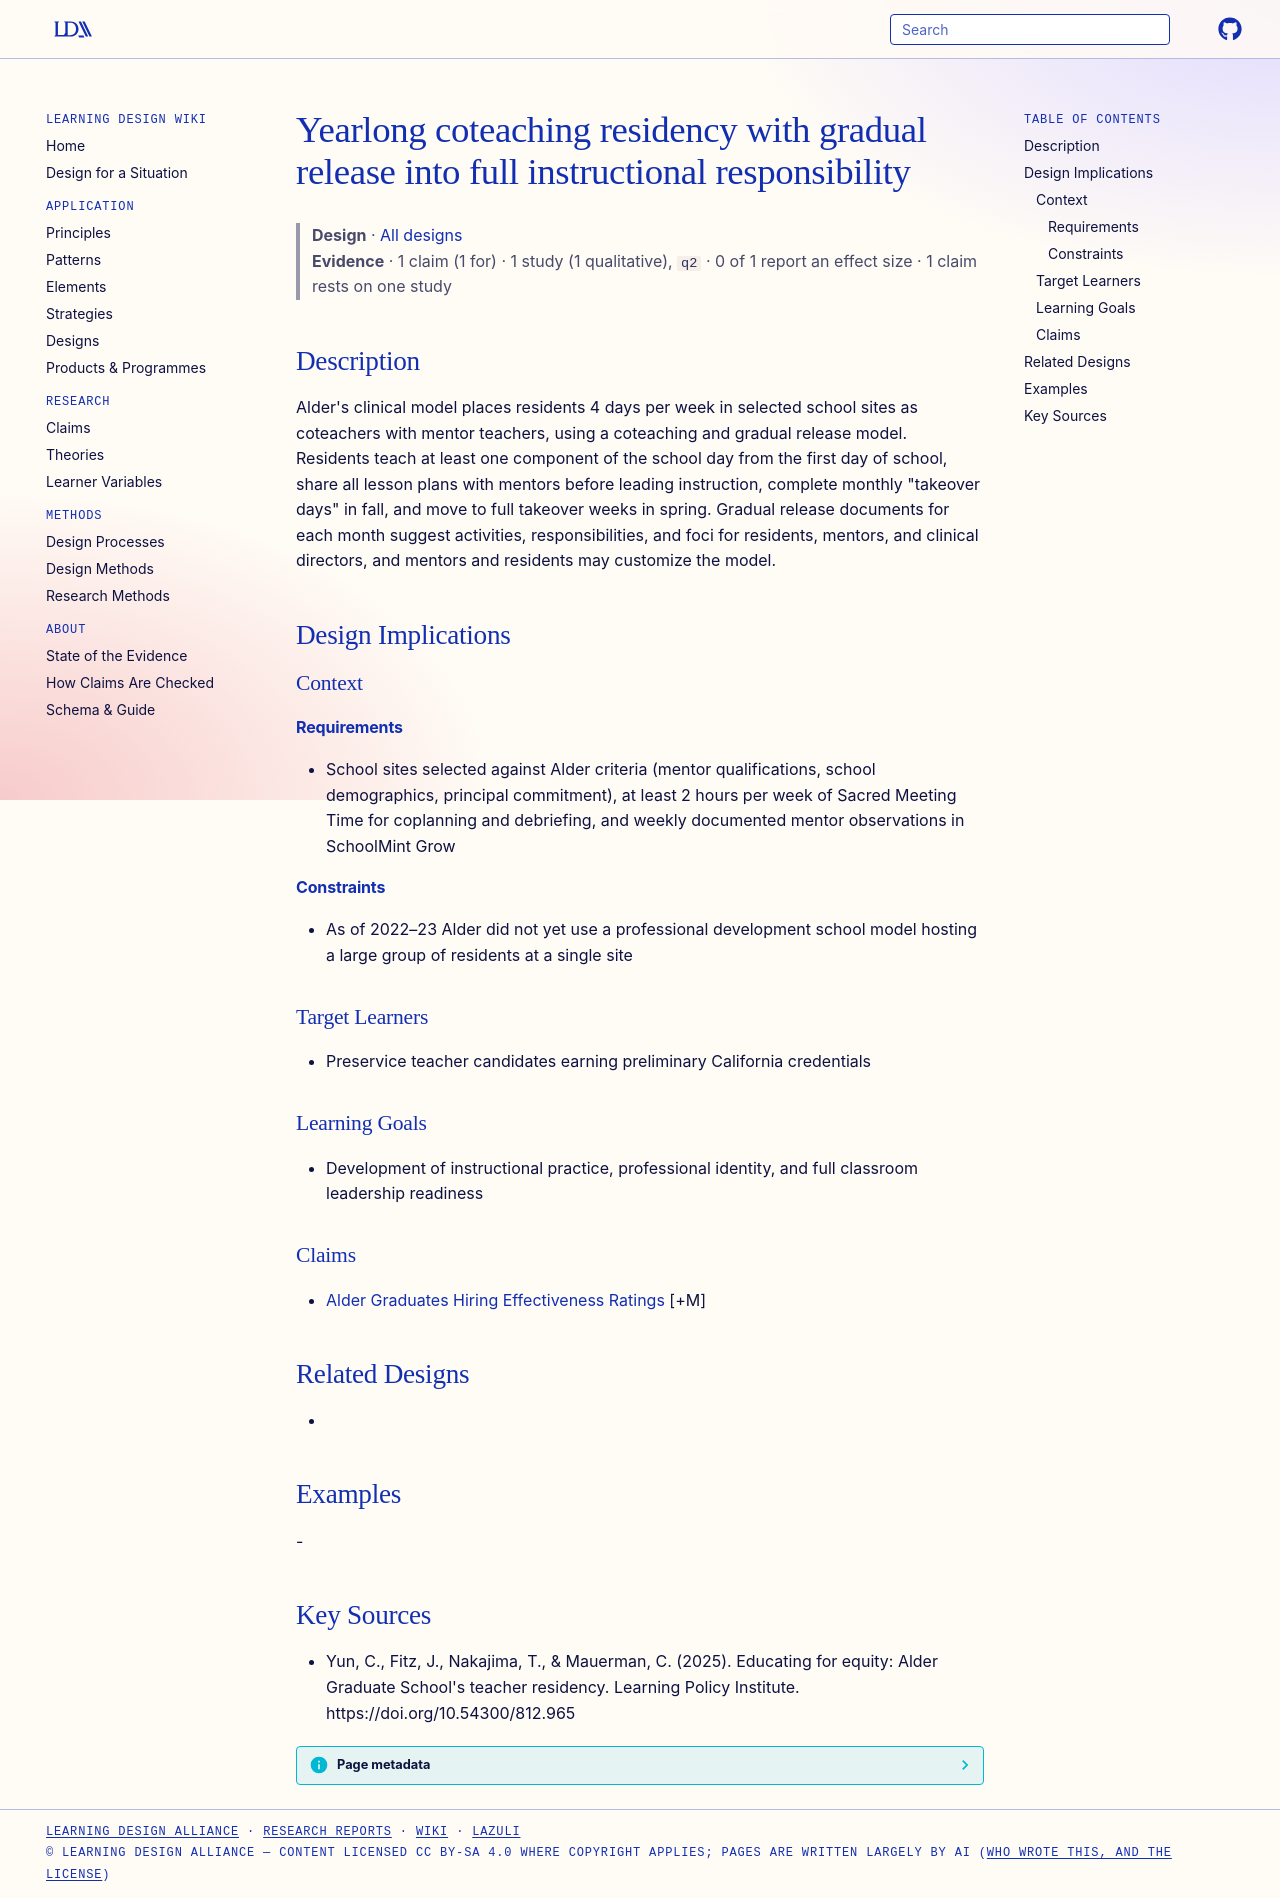

repository: Learning-Design-Alliance/learning-wiki · page: designs/coteaching-gradual-release-residency-pattern/index.html · generator: mkdocs

---
type: design
id: coteaching-gradual-release-residency-pattern
title: Yearlong coteaching residency with gradual release into full instructional responsibility
description: "Alder's clinical model places residents 4 days per week in selected school sites as coteachers with mentor teachers, using a coteaching and gradual release model."
status: review
generated:
  by: "process:settle-candidates"
  at: 2026-10-10
sources:
  - id: yun-2025
    resource: "https://doi.org/10.54300/812.965"
    title: "Yun, C., Fitz, J., Nakajima, T., & Mauerman, C. (2025). Educating for equity: Alder Graduate School's teacher residency. Learning Policy Institute. https://doi.org/10.54300/812.965"
    author: "Yun, C., Fitz, J., Nakajima, T., & Mauerman, C"
---

# Yearlong coteaching residency with gradual release into full instructional responsibility

> **Design** · [All designs](index.md)
> **Evidence** · 1 claim (1 for) · 1 study (1 qualitative), `q2` · 0 of 1 report an effect size · 1 claim rests on one study

## Description
Alder's clinical model places residents 4 days per week in selected school sites as coteachers with mentor teachers, using a coteaching and gradual release model. Residents teach at least one component of the school day from the first day of school, share all lesson plans with mentors before leading instruction, complete monthly "takeover days" in fall, and move to full takeover weeks in spring. Gradual release documents for each month suggest activities, responsibilities, and foci for residents, mentors, and clinical directors, and mentors and residents may customize the model.

## Design Implications

### Context
#### Requirements
- School sites selected against Alder criteria (mentor qualifications, school demographics, principal commitment), at least 2 hours per week of Sacred Meeting Time for coplanning and debriefing, and weekly documented mentor observations in SchoolMint Grow
#### Constraints
- As of 2022–23 Alder did not yet use a professional development school model hosting a large group of residents at a single site

### Target Learners
- Preservice teacher candidates earning preliminary California credentials

### Learning Goals
- Development of instructional practice, professional identity, and full classroom leadership readiness

### Claims
- [Alder Graduates Hiring Effectiveness Ratings](../claims/alder-graduates-hiring-effectiveness-ratings.md) [+M]

## Related Designs
- 

## Examples
-

## Key Sources
- Yun, C., Fitz, J., Nakajima, T., & Mauerman, C. (2025). Educating for equity: Alder Graduate School's teacher residency. Learning Policy Institute. https://doi.org/10.54300/812.965
